2-way image classification set "data" from GitHub (Kymer0615/GraffitiTagGeneration); label vocabulary: graffiti, text.

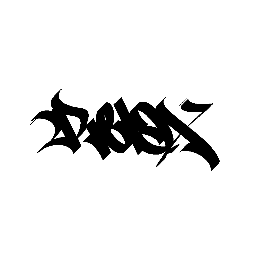
Label: graffiti

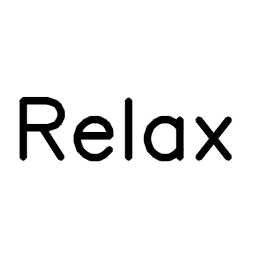
Label: text

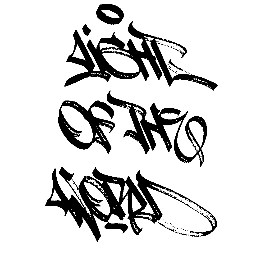
Label: graffiti

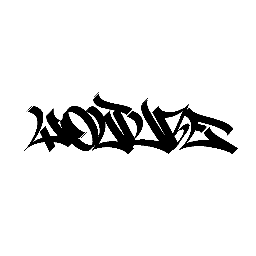
Label: graffiti

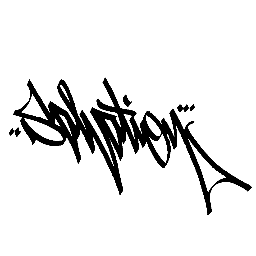
Label: graffiti

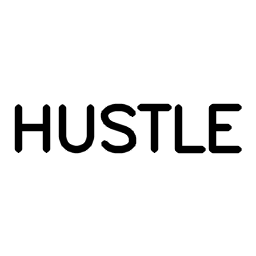
Label: text
